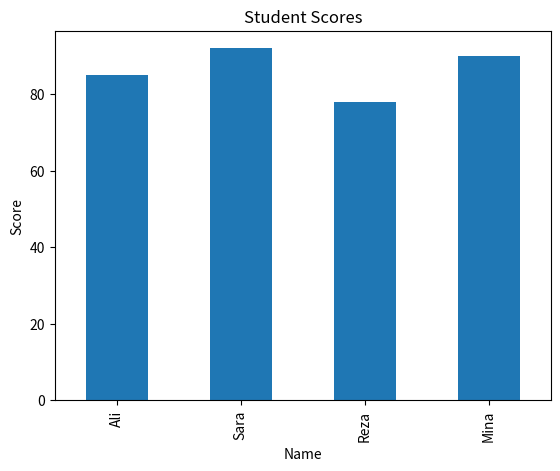

This chart was generated by the following Python code:

import pandas as pd
import matplotlib.pyplot as plt

def analyze_data():
    # Sample dataset
    data = {
        "Name": ["Ali", "Sara", "Reza", "Mina"],
        "Score": [85, 92, 78, 90]
    }
    df = pd.DataFrame(data)

    # Print statistics
    print("📊 Student Data")
    print(df)
    print("\nAverage Score:", df["Score"].mean())

    # Plot scores
    df.plot(x="Name", y="Score", kind="bar", title="Student Scores", legend=False)
    plt.ylabel("Score")
    plt.show()

if __name__ == "__main__":
    analyze_data()
